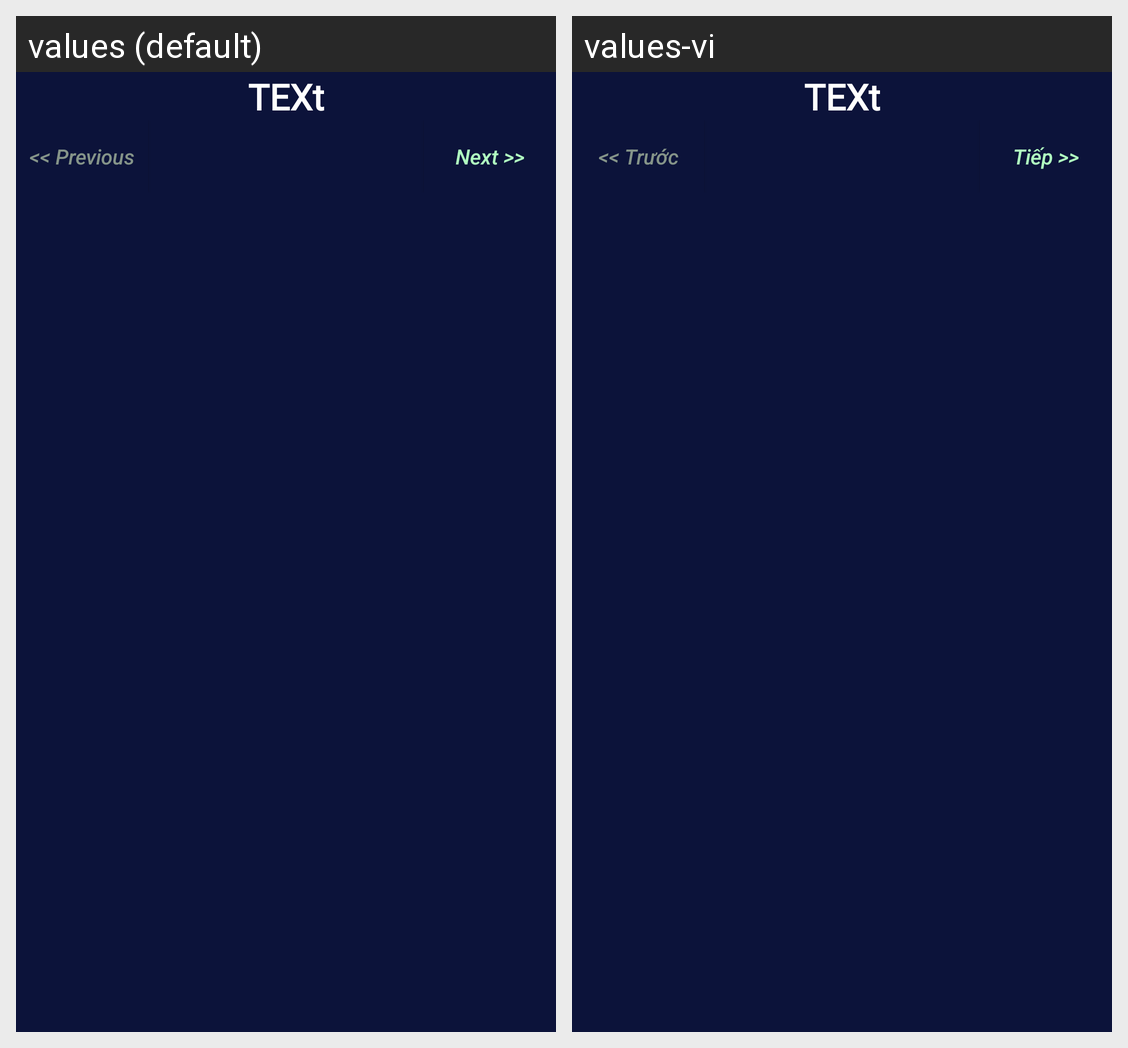

The same Android screen rendered under two of its app's locales, left to right. List the strings drawn on it with the default value and each locale's translation.
Android screen res/layout/fragment_search_by_category.xml rendered under 2 locales, left to right: values (default), values-vi. Device: Nexus 5 (rendered at 1080×1920; each locale shown at half size, 540×960, under a caption strip naming it); theme AppTheme.NoActionbar.
Strings drawn on this screen, with the default value and each locale's value (text and hints the layout hard-codes, and strings that could not be matched under every locale, appear in the picture but are not listed):

previous_page
  values: << Previous
  values-vi: << Trước

next_page
  values: Next >>
  values-vi: Tiếp >>
